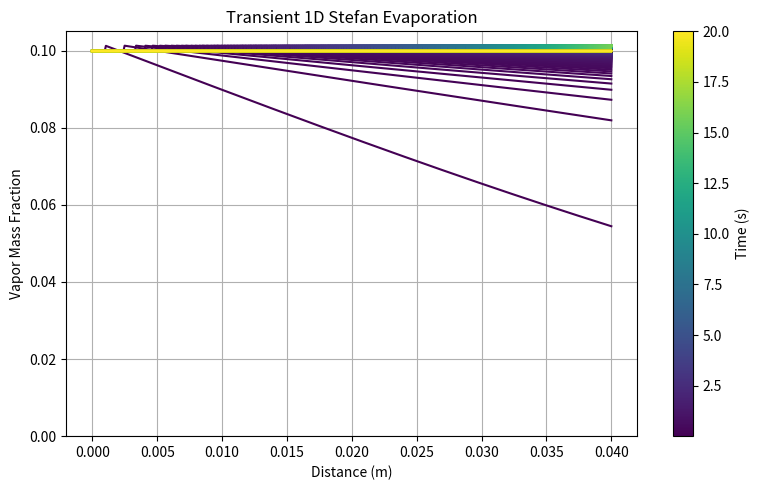
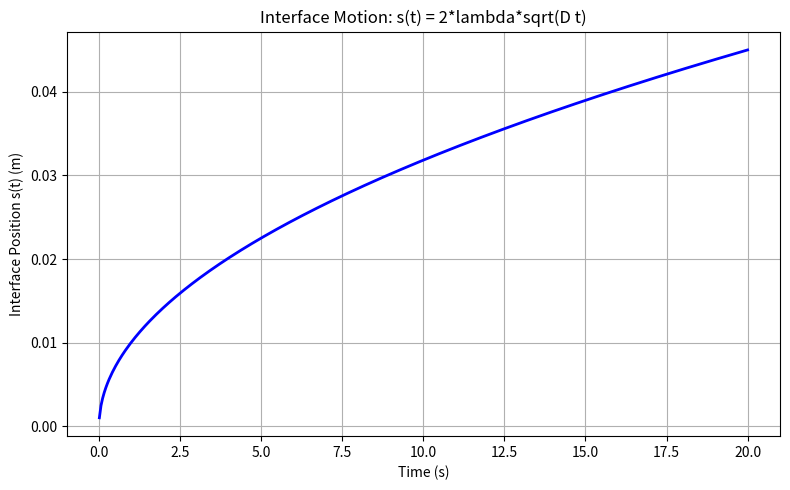

The matplotlib source for these figures, in order:
import numpy as np
import matplotlib.pyplot as plt
from scipy.special import erfc
from scipy.optimize import fsolve
import matplotlib as mpl

# -----------------------------
# Physical parameters
# -----------------------------
D_v = 2e-1
rho_liq = 10.0
rho_gas = 1.0

Y_s = 0.1
Y_inf = 0.0

# -----------------------------
# Solve for lambda
# -----------------------------
A = (rho_gas / rho_liq) * (Y_s - Y_inf) / (1.0 - Y_s)

def lambda_equation(lam):
    return lam * np.exp(lam**2) * erfc(lam) - A

lam_initial_guess = 0.01
lam = fsolve(lambda_equation, lam_initial_guess)[0]

print("Lambda =", lam)

# -----------------------------
# Domain and time
# -----------------------------
x = np.linspace(0, 0.04, 500)
times = np.linspace(0.01, 20.0, 400)

# ============================================================
# PLOT 1: Mass fraction profiles (unchanged)
# ============================================================

fig, ax = plt.subplots(figsize=(8, 5))

norm = mpl.colors.Normalize(vmin=times.min(), vmax=times.max())
cmap = plt.cm.viridis

for t in times:
    sqrtDt = np.sqrt(D_v * t)
    s = 2.0 * lam * sqrtDt

    eta = (x - s) / (2.0 * sqrtDt)

    Y = Y_inf + (Y_s - Y_inf) * erfc(eta) / erfc(lam)
    Y = np.where(x > s, Y, Y_s)

    ax.plot(x, Y, color=cmap(norm(t)))

sm = mpl.cm.ScalarMappable(norm=norm, cmap=cmap)
sm.set_array([])
fig.colorbar(sm, ax=ax).set_label("Time (s)")

ax.set_xlabel("Distance (m)")
ax.set_ylabel("Vapor Mass Fraction")
ax.set_title("Transient 1D Stefan Evaporation")
ax.set_ylim(0, Y_s * 1.05)
ax.grid(True)

plt.tight_layout()
plt.show()

# ============================================================
# PLOT 2: Interface position vs time (NEW)
# ============================================================

# Compute interface position history
s_history = 2.0 * lam * np.sqrt(D_v * times)

fig2, ax2 = plt.subplots(figsize=(8, 5))

ax2.plot(times, s_history, 'b-', linewidth=2)

ax2.set_xlabel("Time (s)")
ax2.set_ylabel("Interface Position s(t) (m)")
ax2.set_title("Interface Motion: s(t) = 2*lambda*sqrt(D t)")
ax2.grid(True)

plt.tight_layout()
plt.show()
